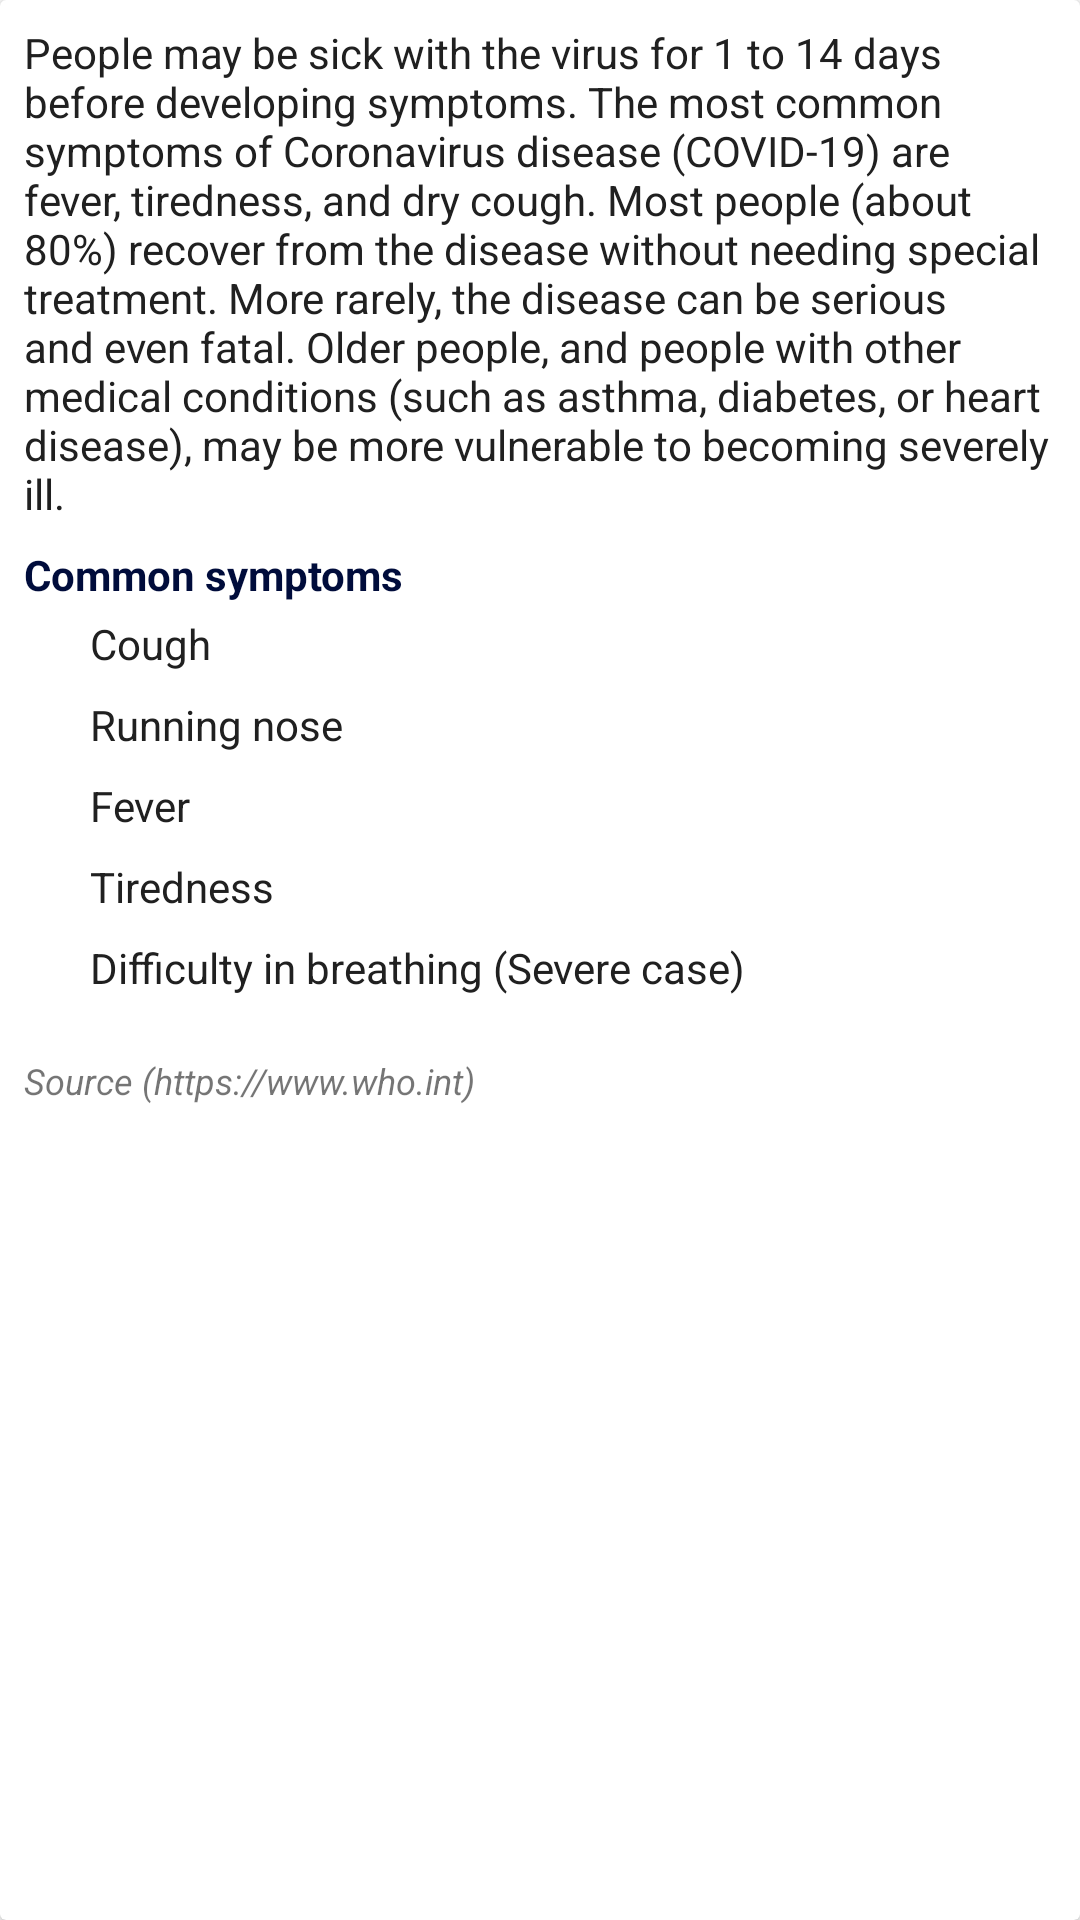

Android layout source for this screen:
<!-- AndroidManifest.xml: application theme AppTheme -->
<!-- res/layout/activity_symptoms.xml -->
<?xml version="1.0" encoding="utf-8"?>
<LinearLayout
    xmlns:android="http://schemas.android.com/apk/res/android"
    xmlns:app="http://schemas.android.com/apk/res-auto"
    xmlns:tools="http://schemas.android.com/tools"
    android:layout_width="match_parent"
    android:layout_height="match_parent"
    android:orientation="vertical"
    android:layout_margin="8dp"
    tools:context=".view.ui.SymptomsActivity">

    <androidx.cardview.widget.CardView
        android:layout_width="match_parent"
        android:layout_height="match_parent"
        android:padding="16dp">
        <LinearLayout
            android:layout_width="match_parent"
            android:layout_height="wrap_content"
            android:padding="8dp"
            android:orientation="vertical">
            <TextView
                android:layout_width="match_parent"
                android:layout_height="wrap_content"
                android:text="@string/symptom_1"
                android:textColor="@color/text_blackish"/>
            <TextView
                android:layout_width="match_parent"
                android:layout_height="wrap_content"
                android:text="@string/common_symptoms"
                android:textColor="@color/colorPrimaryDark"
                android:paddingTop="8dp"
                android:textStyle="bold"/>

            <LinearLayout
                android:layout_width="match_parent"
                android:layout_height="wrap_content"
                android:layout_gravity="center_vertical"
                android:padding="4dp"
                android:orientation="horizontal">

                <View
                    android:layout_width="10dp"
                    android:layout_height="10dp"
                    android:layout_gravity="center_vertical"
                    android:backgroundTint="@color/colorPrimaryDark"
                    android:background="@drawable/ic_dot"/>
                <TextView
                    android:layout_width="wrap_content"
                    android:layout_height="wrap_content"
                    android:paddingStart="8dp"
                    style="@style/textSmallStyle"
                    android:text="@string/cough"/>

            </LinearLayout>
            <LinearLayout
                android:layout_width="match_parent"
                android:layout_height="wrap_content"
                android:layout_gravity="center_vertical"
                android:padding="4dp"
                android:orientation="horizontal">

                <View
                    android:layout_width="10dp"
                    android:layout_height="10dp"
                    android:layout_gravity="center_vertical"
                    android:backgroundTint="@color/colorPrimaryDark"
                    android:background="@drawable/ic_dot"/>
                <TextView
                    android:layout_width="wrap_content"
                    android:layout_height="wrap_content"
                    android:paddingStart="8dp"
                    style="@style/textSmallStyle"
                    android:text="@string/running_nose"/>

            </LinearLayout>
            <LinearLayout
                android:layout_width="match_parent"
                android:layout_height="wrap_content"
                android:layout_gravity="center_vertical"
                android:padding="4dp"
                android:orientation="horizontal">

                <View
                    android:layout_width="10dp"
                    android:layout_height="10dp"
                    android:layout_gravity="center_vertical"
                    android:backgroundTint="@color/colorPrimaryDark"
                    android:background="@drawable/ic_dot"/>
                <TextView
                    android:layout_width="wrap_content"
                    android:layout_height="wrap_content"
                    android:paddingStart="8dp"
                    style="@style/textSmallStyle"
                    android:text="@string/fever"/>

            </LinearLayout>
            <LinearLayout
                android:layout_width="match_parent"
                android:layout_height="wrap_content"
                android:layout_gravity="center_vertical"
                android:padding="4dp"
                android:orientation="horizontal">

                <View
                    android:layout_width="10dp"
                    android:layout_height="10dp"
                    android:layout_gravity="center_vertical"
                    android:backgroundTint="@color/colorPrimaryDark"
                    android:background="@drawable/ic_dot"/>
                <TextView
                    android:layout_width="wrap_content"
                    android:layout_height="wrap_content"
                    android:paddingStart="8dp"
                    style="@style/textSmallStyle"
                    android:text="@string/tiredness"/>

            </LinearLayout>
            <LinearLayout
                android:layout_width="match_parent"
                android:layout_height="wrap_content"
                android:layout_gravity="center_vertical"
                android:padding="4dp"
                android:orientation="horizontal">

                <View
                    android:layout_width="10dp"
                    android:layout_height="10dp"
                    android:layout_gravity="center_vertical"
                    android:backgroundTint="@color/colorPrimaryDark"
                    android:background="@drawable/ic_dot"/>
                <TextView
                    android:layout_width="wrap_content"
                    android:layout_height="wrap_content"
                    android:paddingStart="8dp"
                    style="@style/textSmallStyle"
                    android:text="@string/difficulty_in_breathing"/>

            </LinearLayout>

            <TextView
                android:layout_width="match_parent"
                android:layout_height="wrap_content"
                android:text="@string/source_https_www_who_int"
                android:textStyle="italic"
                android:textSize="12sp"
                android:paddingTop="16dp"/>
        </LinearLayout>


    </androidx.cardview.widget.CardView>

</LinearLayout>
<!-- resources referenced by this layout -->
<resources>
  <color name="colorPrimaryDark">#000c3b</color>
  <color name="text_blackish">#202020</color>
  <string name="common_symptoms">Common symptoms</string>
  <string name="cough">Cough</string>
  <string name="difficulty_in_breathing">Difficulty in breathing (Severe case)</string>
  <string name="fever">Fever</string>
  <string name="running_nose">Running nose</string>
  <string name="source_https_www_who_int">Source (https://www.who.int)</string>
  <string name="symptom_1">People may be sick with the virus for 1 to 14 days before developing symptoms.
          The most common symptoms of Coronavirus disease (COVID-19) are fever, tiredness, and dry cough.
          Most people (about 80%) recover from the disease without needing special treatment. More rarely, the
          disease can be serious and even fatal. Older people, and people with other medical conditions
          (such as asthma, diabetes, or heart disease), may be more vulnerable to becoming severely ill.</string>
  <string name="tiredness">Tiredness</string>
  <style name="textSmallStyle">
          <item name="android:textColor">@color/text_blackish</item>
          <item name="android:textSize">14sp</item>
      </style>
  <style name="AppTheme" parent="Theme.MaterialComponents.Light.DarkActionBar">
          
          <item name="colorPrimary">@color/colorPrimary</item>
          <item name="colorPrimaryDark">@color/colorPrimaryDark</item>
          <item name="colorAccent">@color/colorAccent</item>
      </style>
  <color name="colorPrimary">#003366</color>
  <color name="colorAccent">#ffcc00</color>
</resources>
